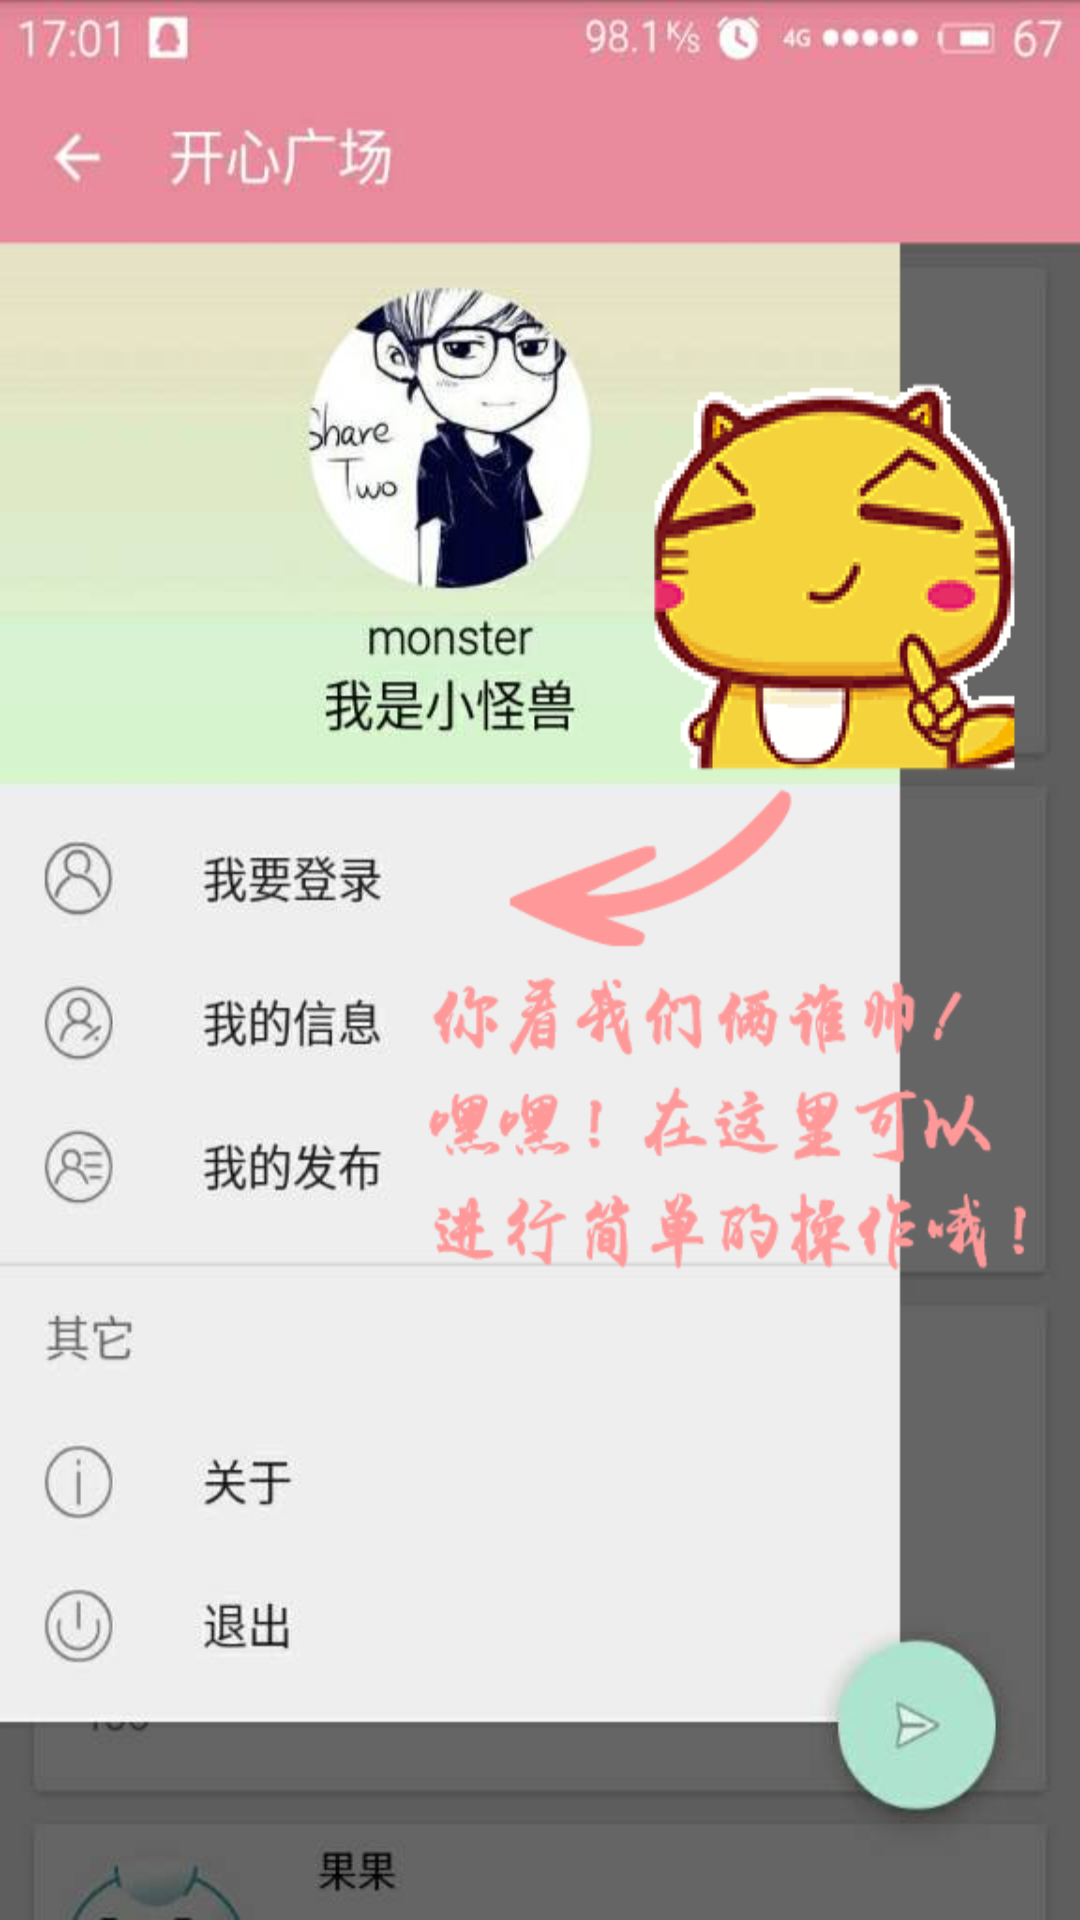

Reconstruct the res/layout file that produces this screen, plus the resources it refers to.
<!-- AndroidManifest.xml: application theme AppTheme -->
<!-- res/layout/viewpager02.xml -->
<?xml version="1.0" encoding="utf-8"?>
<LinearLayout xmlns:android="http://schemas.android.com/apk/res/android"
    android:layout_width="match_parent"
    android:layout_height="match_parent"
    android:orientation="vertical"
    android:background="@mipmap/ic_guide_two">

</LinearLayout>
<!-- resources referenced by this layout -->
<resources>
  <!-- mipmap ic_guide_two: png bitmap (mipmap-xhdpi, 209674 bytes) -->
  <style name="AppTheme" parent="@style/BaseAppTheme">
      </style>
  <style name="BaseAppTheme" parent="Theme.AppCompat.Light.NoActionBar">
          
          <item name="colorPrimary">@color/colorPrimary</item>
          <item name="colorPrimaryDark">@color/colorPrimaryDark</item>
          <item name="colorAccent">@color/colorAccent</item>
      </style>
  <color name="colorPrimary">#3F51B5</color>
  <color name="colorPrimaryDark">#303F9F</color>
  <color name="colorAccent">#FF4081</color>
</resources>
